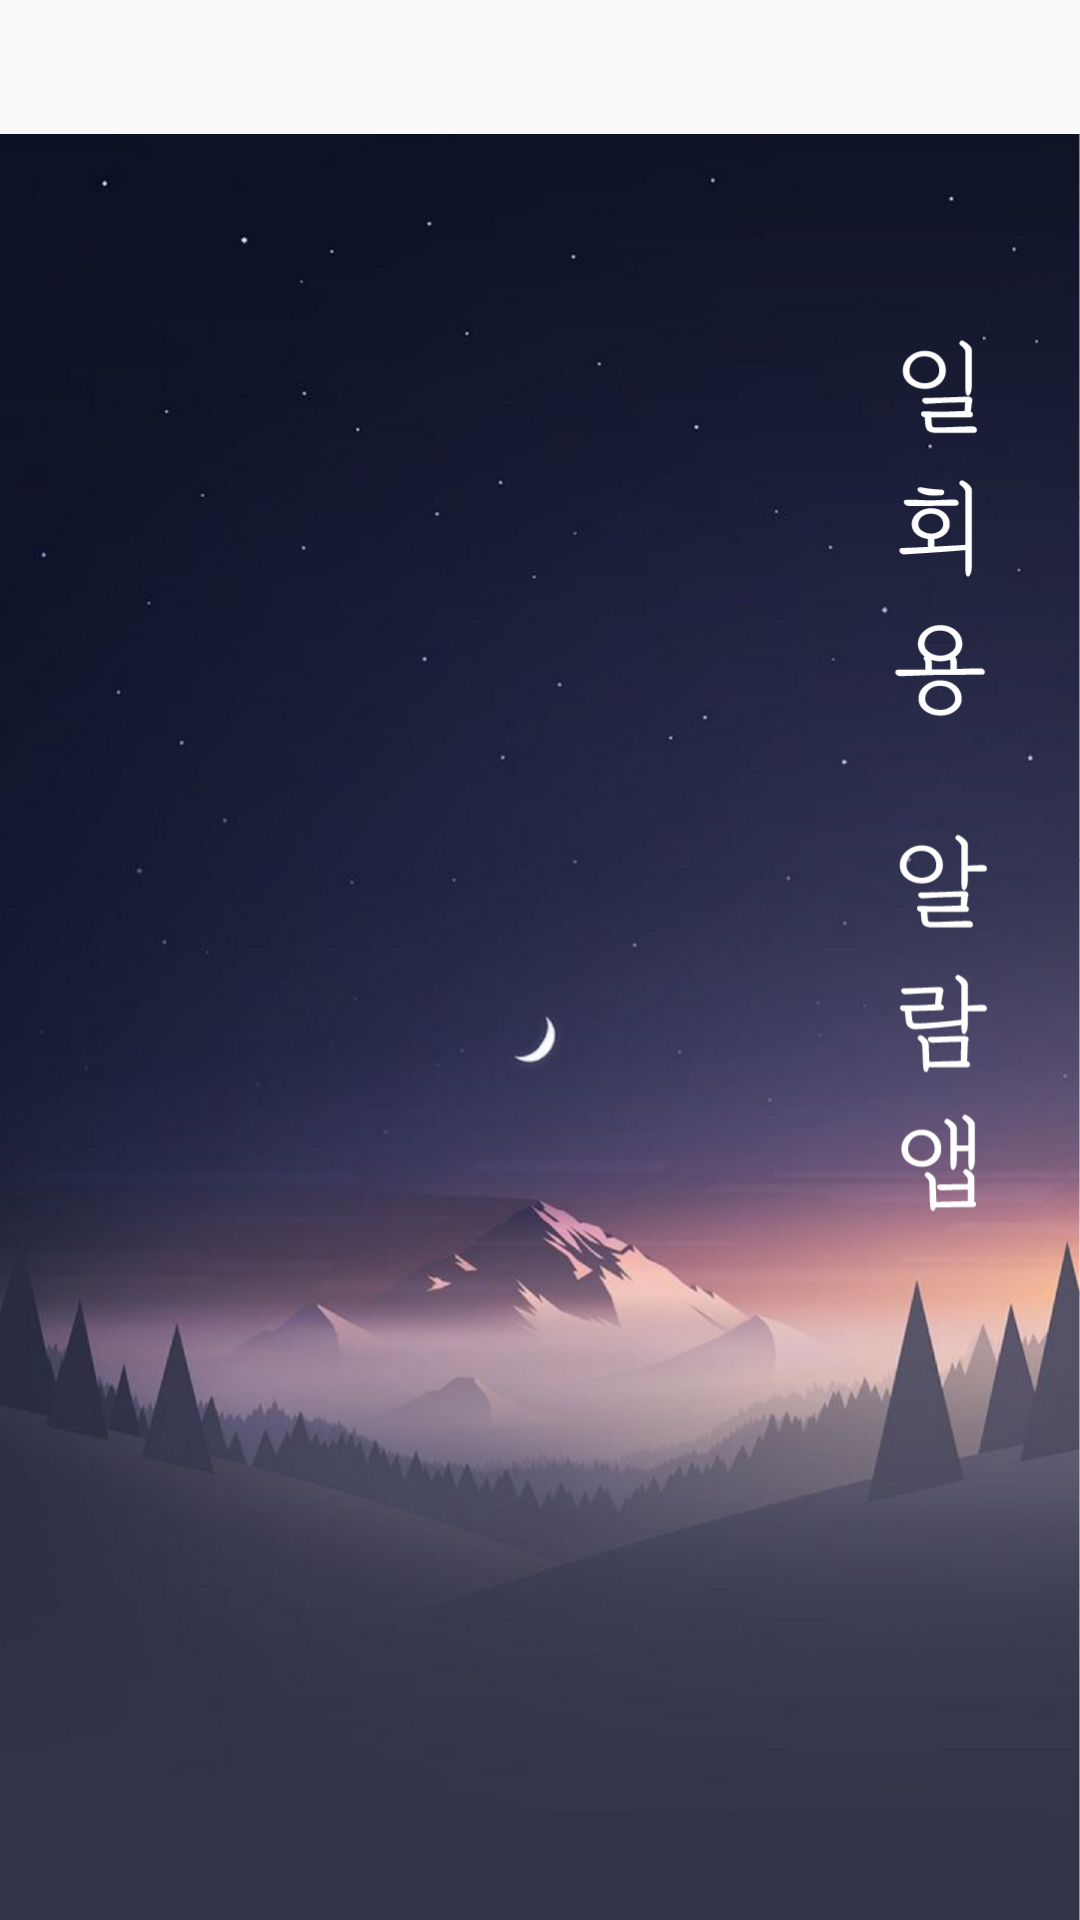

Produce the Android XML layout that renders to this screen, including the resource entries it uses.
<!-- AndroidManifest.xml: application theme AppTheme -->
<!-- res/layout/activity_start.xml -->
<?xml version="1.0" encoding="utf-8"?>
<android.support.constraint.ConstraintLayout xmlns:android="http://schemas.android.com/apk/res/android"
    xmlns:app="http://schemas.android.com/apk/res-auto"
    xmlns:tools="http://schemas.android.com/tools"
    android:orientation="vertical" android:layout_width="match_parent"
    android:layout_height="match_parent">

    <ImageView
        android:id="@+id/imageView"
        android:layout_width="wrap_content"
        android:layout_height="729dp"
        app:srcCompat="@drawable/loading"
        app:layout_constraintTop_toTopOf="parent"
        app:layout_constraintRight_toRightOf="parent" />
</android.support.constraint.ConstraintLayout>
<!-- resources referenced by this layout -->
<resources>
  <!-- drawable loading: png bitmap (drawable, 910113 bytes) -->
  <style name="AppTheme" parent="Theme.AppCompat.Light.DarkActionBar">
          
          <item name="colorPrimary">@color/colorPrimary</item>
          <item name="colorPrimaryDark">@color/colorPrimaryDark</item>
          <item name="colorAccent">@color/colorAccent</item>
  
          <item name="windowActionBar">false</item>
          <item name="windowNoTitle">true</item>
          <item name="android:windowLightStatusBar">true</item>
      </style>
  <color name="colorPrimary">#3F51B5</color>
  <color name="colorPrimaryDark">#be3686</color>
  <color name="colorAccent">#00ff7070</color>
</resources>
